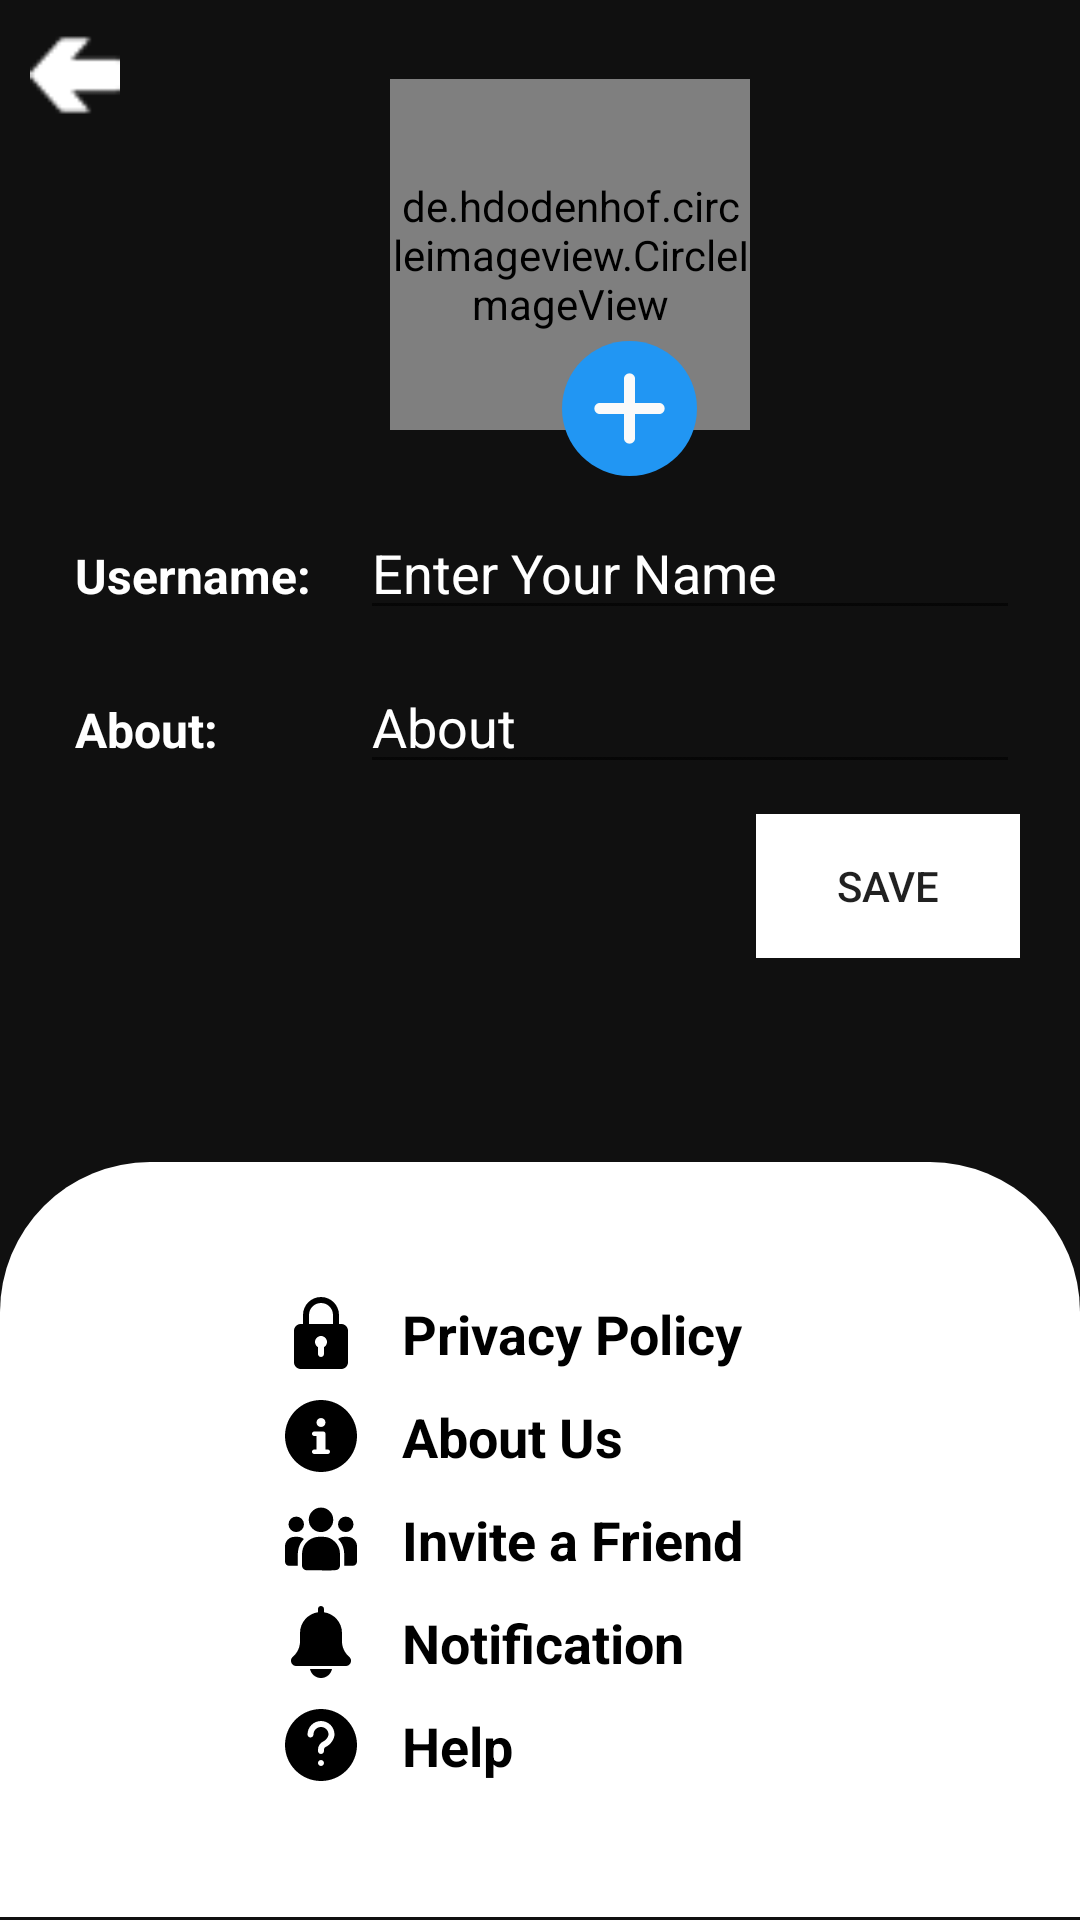

Write the Android layout XML for this screen, with the resource values it uses.
<!-- AndroidManifest.xml: application theme Theme.ChatZUP -->
<!-- res/layout/activity_settings.xml -->
<?xml version="1.0" encoding="utf-8"?>
<RelativeLayout xmlns:android="http://schemas.android.com/apk/res/android"
    xmlns:app="http://schemas.android.com/apk/res-auto"
    xmlns:tools="http://schemas.android.com/tools"
    android:layout_width="match_parent"
    android:layout_height="match_parent"
    android:background="#101010"
    tools:context=".SettingsActivity">

    <ImageView
        android:id="@+id/backarrow"
        android:layout_width="30dp"
        android:layout_height="30dp"
        android:layout_marginStart="10dp"
        android:layout_marginLeft="10dp"
        android:layout_marginTop="10dp"
        app:srcCompat="@drawable/leftarro"
        app:tint="#FFFFFF" />

    <LinearLayout
        android:id="@+id/linear"
        android:layout_width="match_parent"
        android:layout_height="wrap_content"
        android:layout_below="@id/backarrow"
        android:layout_centerHorizontal="true"

        android:layout_marginStart="20dp"
        android:layout_marginLeft="20dp"
        android:layout_marginTop="-24dp"
        android:layout_marginEnd="20dp"
        android:layout_marginRight="20dp"
        android:gravity="center"
        android:orientation="vertical">

        <de.hdodenhof.circleimageview.CircleImageView
            android:id="@+id/profile_image"
            android:layout_width="120dp"
            android:layout_height="117dp"
            android:layout_marginStart="10dp"
            android:layout_marginLeft="10dp"
            android:layout_marginTop="10dp"
            android:src="@drawable/user"
            app:civ_border_color="#FF000000"
            app:civ_border_width="2dp" />


        <ImageView
            android:id="@+id/plus"
            android:layout_width="45dp"
            android:layout_height="45dp"
            android:layout_marginStart="30dp"
            android:layout_marginLeft="30dp"
            android:layout_marginTop="-30dp"
            android:src="@drawable/ic_plus" />

        <LinearLayout
            android:layout_width="match_parent"
            android:layout_height="match_parent"
            android:layout_marginTop="10dp"
            android:orientation="horizontal">

            <TextView
                android:layout_width="100dp"
                android:layout_height="wrap_content"
                android:padding="5dp"
                android:text="Username:"
                android:textColor="#FFFFFF"
                android:textSize="16sp"
                android:textStyle="bold" />

            <EditText
                android:id="@+id/etUserName"
                android:layout_width="match_parent"
                android:layout_height="wrap_content"
                android:ems="10"
                android:hint="Enter Your Name"
                android:inputType="textPersonName"
                android:textColor="#FFFFFF"
                android:textColorHint="#FFFFFF" />
        </LinearLayout>

        <LinearLayout
            android:layout_width="match_parent"
            android:layout_height="match_parent"
            android:layout_marginTop="10dp"
            android:orientation="horizontal">

            <TextView
                android:layout_width="100dp"
                android:layout_height="wrap_content"
                android:padding="5dp"
                android:text="About:"
                android:textColor="#FFFFFF"
                android:textSize="16sp"
                android:textStyle="bold" />

            <EditText
                android:id="@+id/etStatus"
                android:layout_width="match_parent"
                android:layout_height="wrap_content"
                android:ems="10"
                android:hint="About"
                android:inputType="textPersonName"
                android:textColor="#FFFFFF"
                android:textColorHint="#FFFFFF" />
        </LinearLayout>

        <androidx.appcompat.widget.AppCompatButton
            android:id="@+id/savebutton"
            android:layout_width="wrap_content"
            android:layout_height="wrap_content"
            android:layout_gravity="right"
            android:layout_marginTop="10dp"
            android:background="#FFFFFF"
            android:padding="5dp"
            android:text="SAVE" />

    </LinearLayout>

    <LinearLayout
        android:layout_width="match_parent"
        android:layout_height="wrap_content"
        android:layout_alignParentEnd="true"
        android:layout_alignParentBottom="true"
        android:layout_marginEnd="0dp"
        android:layout_marginBottom="1dp"
        android:background="@drawable/linear_bg"
        android:orientation="vertical"
        android:padding="40dp">

        <TextView
            android:id="@+id/textView3"
            android:layout_width="match_parent"
            android:layout_height="wrap_content"
            android:layout_marginStart="50dp"
            android:layout_marginLeft="50dp"
            android:drawableLeft="@drawable/privacy"
            android:drawablePadding="15dp"
            android:padding="5dp"
            android:text="Privacy Policy"
            android:textColor="@color/black"
            android:textSize="18sp"
            android:textStyle="bold" />

        <TextView
            android:id="@+id/textView4"
            android:layout_width="match_parent"
            android:layout_height="wrap_content"
            android:layout_marginStart="50dp"
            android:layout_marginLeft="50dp"
            android:drawableLeft="@drawable/aboutus"
            android:drawablePadding="15dp"
            android:padding="5dp"
            android:text="About Us"
            android:textColor="@color/black"
            android:textSize="18sp"
            android:textStyle="bold" />

        <TextView
            android:id="@+id/textView5"
            android:layout_width="match_parent"
            android:layout_height="wrap_content"
            android:layout_marginStart="50dp"
            android:layout_marginLeft="50dp"
            android:drawableLeft="@drawable/invite"
            android:drawablePadding="15dp"
            android:padding="5dp"
            android:text="Invite a Friend"
            android:textColor="@color/black"
            android:textSize="18sp"
            android:textStyle="bold" />

        <TextView
            android:id="@+id/textView6"
            android:layout_width="match_parent"
            android:layout_height="wrap_content"
            android:layout_marginStart="50dp"
            android:layout_marginLeft="50dp"
            android:drawableLeft="@drawable/notification"
            android:drawablePadding="15dp"
            android:padding="5dp"
            android:text="Notification"
            android:textColor="@color/black"
            android:textSize="18sp"
            android:textStyle="bold" />

        <TextView
            android:id="@+id/textView7"
            android:layout_width="match_parent"
            android:layout_height="wrap_content"
            android:layout_marginStart="50dp"
            android:layout_marginLeft="50dp"
            android:drawableLeft="@drawable/help"
            android:drawablePadding="15dp"
            android:padding="5dp"
            android:text="Help"
            android:textColor="@color/black"
            android:textSize="18sp"
            android:textStyle="bold" />
    </LinearLayout>

</RelativeLayout>
<!-- resources referenced by this layout -->
<resources>
  <color name="black">#FF000000</color>
  <!-- drawable aboutus (drawable) -->
  <vector android:autoMirrored="true" android:height="24dp"
      android:viewportHeight="512" android:viewportWidth="512"
      android:width="24dp" xmlns:android="http://schemas.android.com/apk/res/android">
      <path android:fillColor="#FF000000" android:pathData="M256,0C114.613,0 0,114.617 0,256c0,141.391 114.613,256 256,256s256,-114.609 256,-256C512,114.617 397.387,0 256,0zM256,128c17.674,0 32,14.328 32,32c0,17.68 -14.326,32 -32,32s-32,-14.32 -32,-32C224,142.328 238.326,128 256,128zM304,384h-96c-8.836,0 -16,-7.156 -16,-16c0,-8.836 7.164,-16 16,-16h16v-96h-16c-8.836,0 -16,-7.156 -16,-16c0,-8.836 7.164,-16 16,-16h64c8.836,0 16,7.164 16,16v112h16c8.836,0 16,7.164 16,16C320,376.844 312.836,384 304,384z"/>
  </vector>
  <!-- drawable linear_bg (drawable) -->
  <?xml version="1.0" encoding="utf-8"?>
  <shape xmlns:android="http://schemas.android.com/apk/res/android">
  
      <solid
          android:color="@color/white"
          />
      <corners
          android:topLeftRadius="50dp"
          android:topRightRadius="50dp"
          />
  
  </shape>
  <!-- drawable notification (drawable) -->
  <vector android:autoMirrored="true" android:height="24dp"
      android:viewportHeight="24" android:viewportWidth="24"
      android:width="24dp" xmlns:android="http://schemas.android.com/apk/res/android">
      <path android:fillColor="#FF000000" android:pathData="m21.379,16.913c-1.512,-1.278 -2.379,-3.146 -2.379,-5.125v-2.788c0,-3.519 -2.614,-6.432 -6,-6.92v-1.08c0,-0.553 -0.448,-1 -1,-1s-1,0.447 -1,1v1.08c-3.387,0.488 -6,3.401 -6,6.92v2.788c0,1.979 -0.867,3.847 -2.388,5.133 -0.389,0.333 -0.612,0.817 -0.612,1.329 0,0.965 0.785,1.75 1.75,1.75h16.5c0.965,0 1.75,-0.785 1.75,-1.75 0,-0.512 -0.223,-0.996 -0.621,-1.337z"/>
      <path android:fillColor="#FF000000" android:pathData="m12,24c1.811,0 3.326,-1.291 3.674,-3h-7.348c0.348,1.709 1.863,3 3.674,3z"/>
  </vector>
  <!-- drawable privacy (drawable) -->
  <vector android:autoMirrored="true" android:height="24dp"
      android:viewportHeight="24" android:viewportWidth="24"
      android:width="24dp" xmlns:android="http://schemas.android.com/apk/res/android">
      <path android:fillColor="#FF000000" android:pathData="m18.75,9h-0.75v-3c0,-3.309 -2.691,-6 -6,-6s-6,2.691 -6,6v3h-0.75c-1.24,0 -2.25,1.009 -2.25,2.25v10.5c0,1.241 1.01,2.25 2.25,2.25h13.5c1.24,0 2.25,-1.009 2.25,-2.25v-10.5c0,-1.241 -1.01,-2.25 -2.25,-2.25zM8,6c0,-2.206 1.794,-4 4,-4s4,1.794 4,4v3h-8zM13,16.722v2.278c0,0.552 -0.447,1 -1,1s-1,-0.448 -1,-1v-2.278c-0.595,-0.347 -1,-0.985 -1,-1.722 0,-1.103 0.897,-2 2,-2s2,0.897 2,2c0,0.737 -0.405,1.375 -1,1.722z"/>
  </vector>
  <style name="Theme.ChatZUP" parent="Theme.MaterialComponents.DayNight.DarkActionBar">
          
          <item name="colorPrimary">@color/purple_500</item>
          <item name="colorPrimaryVariant">@color/purple_700</item>
          <item name="colorOnPrimary">@color/white</item>
          
          <item name="colorSecondary">@color/teal_200</item>
          <item name="colorSecondaryVariant">@color/teal_700</item>
          <item name="colorOnSecondary">@color/black</item>
          
          <item name="android:statusBarColor" tools:targetApi="l">?attr/colorPrimaryVariant</item>
          
      </style>
  <color name="white">#FFFFFFFF</color>
  <color name="purple_500">#FF6200EE</color>
  <color name="purple_700">#FF3700B3</color>
  <color name="teal_200">#FF03DAC5</color>
  <color name="teal_700">#FF018786</color>
</resources>
